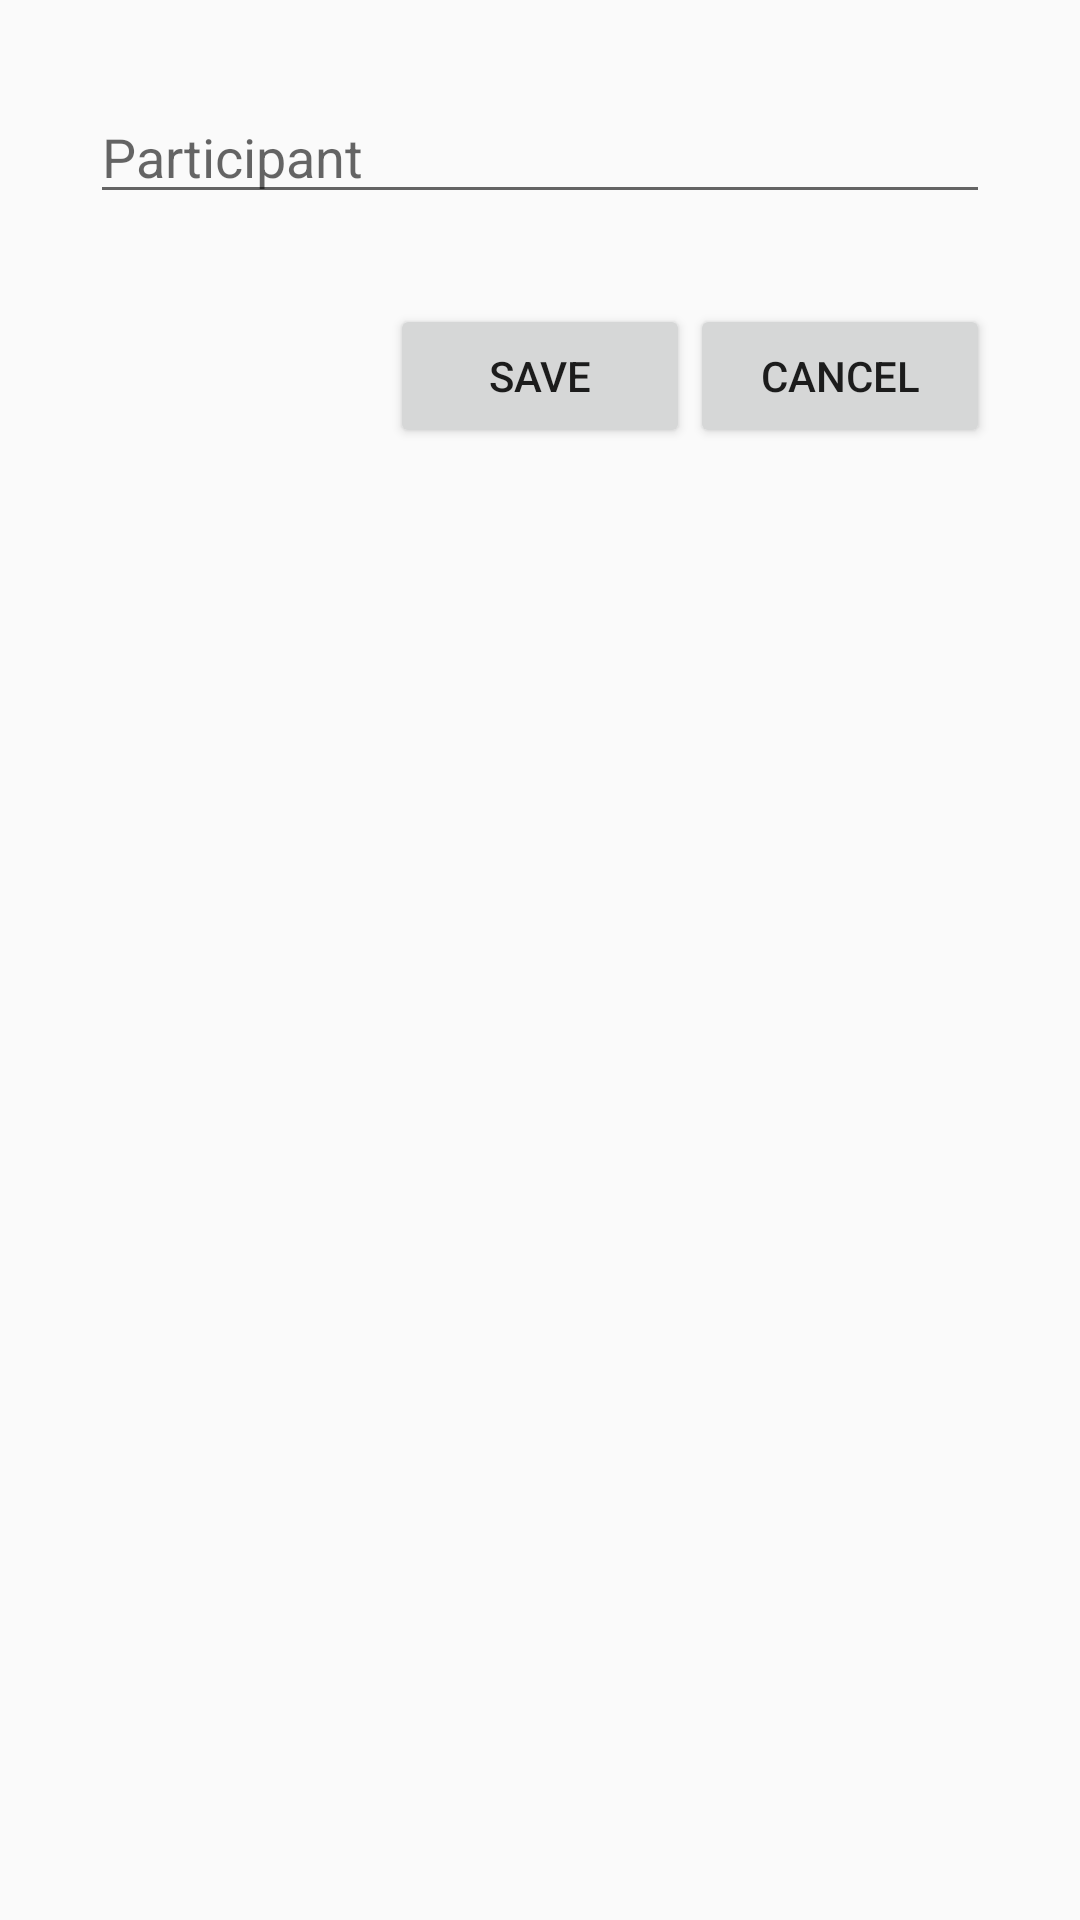

Layout XML and referenced resources for this Android screen:
<!-- AndroidManifest.xml: application theme AppTheme -->
<!-- res/layout/activity_add_participant_batch.xml -->
<?xml version="1.0" encoding="utf-8"?>
<android.support.constraint.ConstraintLayout xmlns:android="http://schemas.android.com/apk/res/android"
    xmlns:app="http://schemas.android.com/apk/res-auto"
    xmlns:tools="http://schemas.android.com/tools"
    android:layout_width="match_parent"
    android:layout_height="match_parent"
    tools:context=".AddParticipantBatchActivity">

    <ScrollView
        android:layout_width="match_parent"
        android:layout_height="match_parent">

        <LinearLayout
            android:layout_width="match_parent"
            android:layout_height="match_parent"
            android:orientation="vertical"
            android:layout_margin="30dp">

            <EditText
                android:id="@+id/addParticipantBatchEditTextName"
                android:layout_width="match_parent"
                android:layout_height="wrap_content"
                android:layout_marginBottom="10dp"
                android:inputType="text"
                android:hint="Participant"/>

            <LinearLayout
                android:layout_marginTop="20dp"
                android:layout_width="match_parent"
                android:layout_height="wrap_content"
                android:gravity="right">

                <Button
                    android:id="@+id/addParticipantBatchButtonSave"
                    android:layout_width="100dp"
                    android:layout_height="wrap_content"
                    android:text="Save"/>

                <Button
                    android:id="@+id/addParticipantBatchButtonCancel"
                    android:layout_width="100dp"
                    android:layout_height="wrap_content"
                    android:text="Cancel"/>

            </LinearLayout>


        </LinearLayout>
    </ScrollView>


</android.support.constraint.ConstraintLayout>
<!-- resources referenced by this layout -->
<resources>
  <style name="AppTheme" parent="android:Theme.Material.Light.DarkActionBar">
          <item name="android:colorPrimary">@color/blue</item>
      </style>
  <color name="blue">#191970</color>
</resources>
